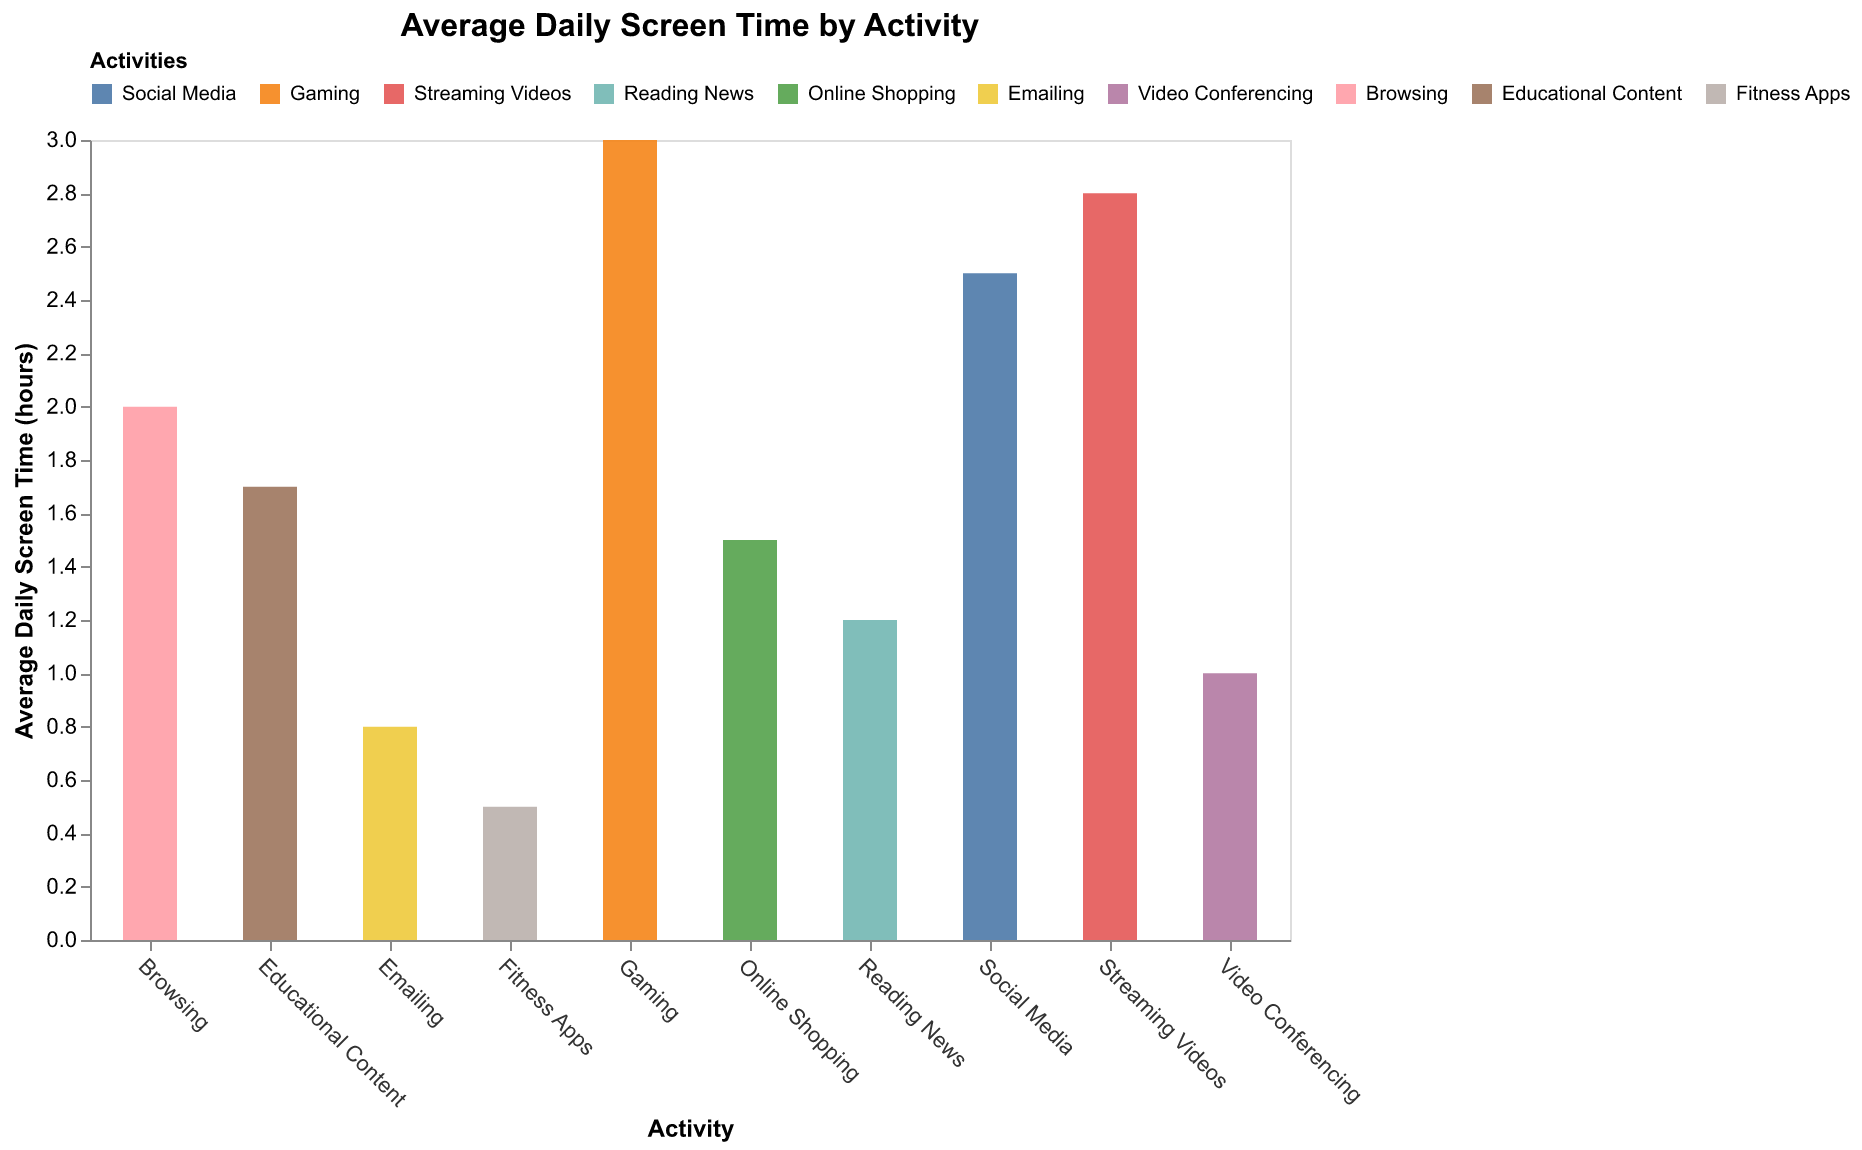

The table this chart was drawn from, first rows:
Activity, Average Daily Screen Time
Social Media, 2.5
Gaming, 3.0
Streaming Videos, 2.8
Reading News, 1.2
Online Shopping, 1.5
Emailing, 0.8
Video Conferencing, 1.0
Browsing, 2.0
Educational Content, 1.7
Fitness Apps, 0.5
